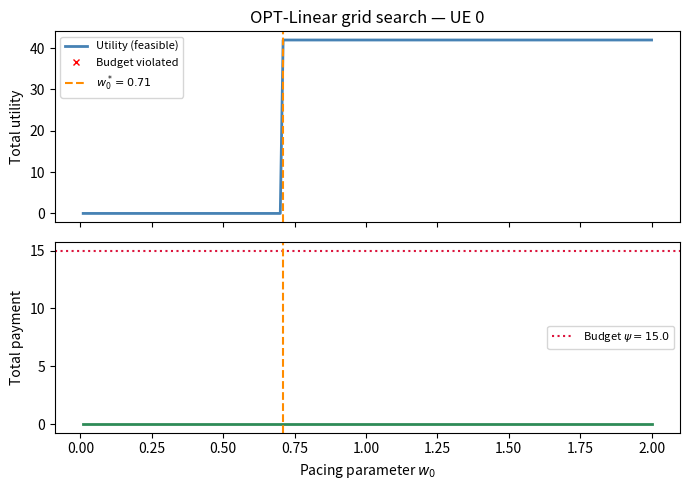
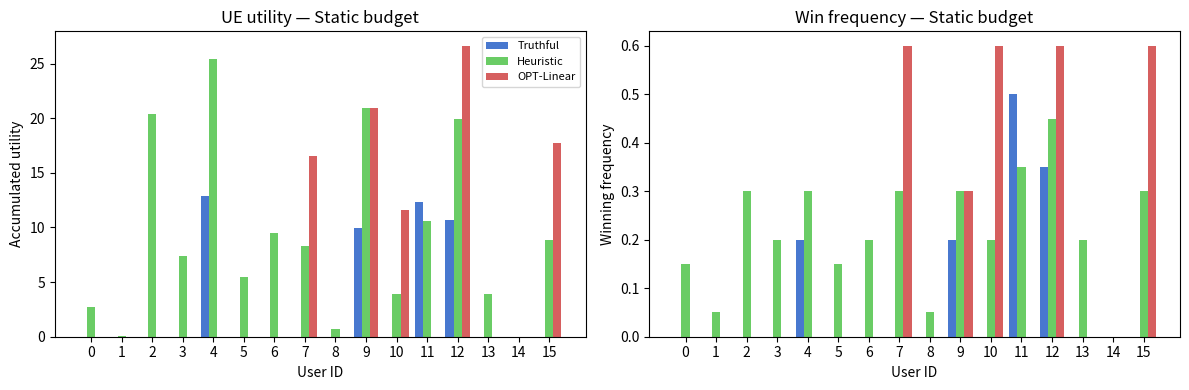

Source code (Python) for these figures, in order:
import numpy as np
from dataclasses import dataclass, field
from typing import Optional
import matplotlib.pyplot as plt
import matplotlib.patches as mpatches


# ------------------------------------------------------------------ #
#  Data structures                                                     #
# ------------------------------------------------------------------ #

@dataclass
class UE:
    """Single User Equipment agent."""
    ue_id:      int
    valuation:  float          # v_i  (scalar, abstracted from rate * alpha)
    budget:     float          # psi_i
    n_channels: int            # N_i  (sub-channels required)
    strategy:   str            # 'truthful' | 'heuristic' | 'llm' | 'opt_linear'

    # runtime state
    remaining_budget: float    = field(init=False)
    accumulated_utility: float = field(init=False, default=0.0)
    wins: int                  = field(init=False, default=0)
    active: bool               = field(init=False, default=True)

    # for heuristic
    consecutive_failures: int  = field(init=False, default=0)

    # for opt_linear (set after offline optimisation)
    w0_star: Optional[float]   = field(init=False, default=None)

    def __post_init__(self):
        self.remaining_budget = self.budget


@dataclass
class AuctionRound:
    """Records the outcome of one VCG auction round."""
    round_id:       int
    clearing_price: float          # minimum price that secured a channel
    winners:        list           # list of UE ids
    payments:       dict           # {ue_id: payment per channel}
    bids:           dict           # {ue_id: submitted bid}


# ------------------------------------------------------------------ #
#  VCG Auction Mechanism (BS-side)                                    #
# ------------------------------------------------------------------ #

def run_vcg_auction(
    ues: list[UE],
    bids: dict,          # {ue_id: bid value kappa_i}
    K: int,              # total sub-channels available
    r: float,            # reservation price per sub-channel
) -> tuple[dict, dict, float]:
    r"""
    VCG allocation and payment as defined in the paper (Eqs. 9-10).

    Allocation A* = argmax_{A subset F} sum_{i in A} N_i * (kappa_i - r)
                    s.t. sum_{i in A} N_i <= K

    Payment for UE i:
        p_i = sum_{j in A^{-i}} N_j*(kappa_j - r)
            - sum_{j in A* \ {i}}  N_j*(kappa_j - r)

    Returns
    -------
    winners  : {ue_id: True}
    payments : {ue_id: payment_per_channel}  (total = N_i * payment_per_channel)
    clearing : minimum per-channel bid among winners (or r if no winner)
    """
    # Filter active UEs that can afford at least one channel
    candidates = {
        uid: b for uid, b in bids.items()
        if b >= r and ues[uid].active
    }

    if not candidates:
        return {}, {}, r

    # Sort by bid descending; greedy knapsack (unit demands handled per UE)
    sorted_ues = sorted(candidates.items(), key=lambda x: x[1], reverse=True)

    # Greedy allocation respecting channel capacity
    allocation = []
    channels_used = 0
    for uid, bid in sorted_ues:
        if channels_used + ues[uid].n_channels <= K:
            allocation.append(uid)
            channels_used += ues[uid].n_channels

    if not allocation:
        return {}, {}, r

    # Social welfare of full allocation
    def welfare(alloc):
        return sum(ues[uid].n_channels * (bids[uid] - r) for uid in alloc)

    sw_full = welfare(allocation)

    # VCG payments
    payments = {}
    for i in allocation:
        # Optimal allocation *without* UE i
        alloc_without_i = []
        ch = 0
        for uid, bid in sorted_ues:
            if uid == i:
                continue
            if ch + ues[uid].n_channels <= K:
                alloc_without_i.append(uid)
                ch += ues[uid].n_channels

        sw_without_i   = welfare(alloc_without_i)
        sw_others_in_A = welfare([uid for uid in allocation if uid != i])

        # Externality payment (per channel)
        total_payment = sw_without_i - sw_others_in_A   # total for UE i
        payments[i]   = max(total_payment / ues[i].n_channels, r)

    # Clearing price = minimum per-channel payment among winners
    clearing = min(payments.values()) if payments else r

    return {uid: True for uid in allocation}, payments, clearing


# ------------------------------------------------------------------ #
#  Bidding strategies                                                  #
# ------------------------------------------------------------------ #

def bid_truthful(ue: UE) -> float:
    """Bid true valuation (dominant strategy in single-shot VCG)."""
    if not ue.active:
        return 0.0
    return ue.valuation


def bid_heuristic(ue: UE, clearing_price: float, F_max: int = 5) -> float:
    """
    Shaded bidding heuristic (Eq. 8 in the paper).
    Interpolates between clearing price and true valuation based on
    consecutive failures.
    """
    if not ue.active:
        return 0.0
    f = ue.consecutive_failures
    beta = np.log(f + 1) / np.log(F_max + 1)   # in [0, 1)
    bid = beta * ue.valuation + (1 - beta) * clearing_price
    return min(bid, ue.valuation)               # cap at valuation


def bid_opt_linear(ue: UE) -> float:
    """
    Linear bid using the offline-optimised pacing parameter w0*.
    kappa_i = w0* * v_i   (Eq. 11 in paper / revision)
    w0* must be set beforehand via compute_opt_linear_w0().
    """
    if not ue.active or ue.w0_star is None:
        return 0.0
    return ue.w0_star * ue.valuation


# ------------------------------------------------------------------ #
#  Core OPT-Linear computation                                         #
# ------------------------------------------------------------------ #

def compute_opt_linear_w0(
    pilot_clearing_prices: np.ndarray,   # shape (T,)
    pilot_payments:        np.ndarray,   # shape (T,)  VCG payment per channel
    pilot_won:             np.ndarray,   # shape (T,)  bool: did UE win in pilot?
    valuation:             float,        # v_i
    budget:                float,        # psi_i
    n_channels:            int,          # N_i
    grid_step:             float = 0.01,
    w0_min:                float = 0.01,
    w0_max:                float = 2.00,
) -> tuple[float, np.ndarray, np.ndarray, np.ndarray]:
    """
    Solve ex-post optimal pacing parameter (Eqs. 12-14 in revision).

    For each candidate w0, simulate which rounds UE would have won
    (by comparing w0*v_i against the pilot clearing price, holding
    other bidders fixed), then pick w0 that maximises total utility
    subject to the budget constraint.

    Parameters
    ----------
    pilot_clearing_prices : clearing price in each round from pilot run
    pilot_payments        : VCG payment per channel in each round
                            (used when UE wins; approximated by clearing
                             price when UE did not win in pilot)
    pilot_won             : whether UE actually won in the pilot run
    valuation             : v_i
    budget                : psi_i (total budget, not per-round)
    n_channels            : N_i
    grid_step             : resolution of w0 search
    w0_min, w0_max        : search bounds

    Returns
    -------
    w0_star        : optimal pacing parameter
    w0_grid        : all candidate values evaluated
    utilities      : total utility for each w0 (NaN if budget violated)
    total_payments : total payment for each w0
    """
    w0_grid = np.arange(w0_min, w0_max + grid_step / 2, grid_step)
    T = len(pilot_clearing_prices)

    utilities      = np.full(len(w0_grid), np.nan)
    total_payments = np.zeros(len(w0_grid))

    for idx, w0 in enumerate(w0_grid):
        bid = w0 * valuation
        P_tot = 0.0
        U_tot = 0.0

        for t in range(T):
            # UE wins round t if its linear bid >= clearing price
            # (other bidders' bids held fixed as in the pilot)
            if bid >= pilot_clearing_prices[t]:
                # Payment: use pilot VCG payment if available, else clearing
                payment_t = pilot_payments[t]
                P_tot += n_channels * payment_t
                U_tot += n_channels * (valuation - payment_t)

                # Stop early if budget exhausted mid-horizon
                if P_tot > budget:
                    break

        total_payments[idx] = P_tot

        if P_tot <= budget:
            utilities[idx] = U_tot
        # else: leave as NaN (budget violated)

    # Best feasible w0
    feasible_mask = ~np.isnan(utilities)
    if not feasible_mask.any():
        # All w0 violate budget; pick smallest (most conservative)
        w0_star = w0_grid[0]
    else:
        best_idx = np.nanargmax(utilities)
        w0_star  = w0_grid[best_idx]

    return w0_star, w0_grid, utilities, total_payments


# ------------------------------------------------------------------ #
#  Pilot run (truthful bidding) to collect clearing prices            #
# ------------------------------------------------------------------ #

def run_pilot(
    ues:        list[UE],
    T:          int,
    K:          int,
    r:          float,
    static_budget: bool = True,
    seed:       int = 42,
) -> tuple[np.ndarray, dict, dict]:
    """
    Run T rounds of truthful bidding to collect pilot data.

    Returns
    -------
    clearing_prices : shape (T,)
    per_round_payments : {ue_id: np.ndarray shape (T,)}
                         payment per channel each round (0 if lost)
    per_round_won      : {ue_id: np.ndarray shape (T,) bool}
    """
    rng = np.random.default_rng(seed)

    # Reset UE state
    for ue in ues:
        ue.remaining_budget  = ue.budget
        ue.accumulated_utility = 0.0
        ue.wins              = 0
        ue.active            = True
        ue.consecutive_failures = 0

    clearing_prices = np.zeros(T)
    per_round_payments = {ue.ue_id: np.zeros(T) for ue in ues}
    per_round_won      = {ue.ue_id: np.zeros(T, dtype=bool) for ue in ues}

    for t in range(T):
        bids = {ue.ue_id: bid_truthful(ue) for ue in ues}
        winners, payments, clearing = run_vcg_auction(ues, bids, K, r)

        clearing_prices[t] = clearing

        for ue in ues:
            uid = ue.ue_id
            if uid in winners:
                pay_per_ch = payments[uid]
                total_pay  = ue.n_channels * pay_per_ch
                utility    = ue.n_channels * (ue.valuation - pay_per_ch)

                if static_budget and ue.remaining_budget < total_pay:
                    # Cannot afford -- treat as loss
                    ue.consecutive_failures += 1
                    continue

                per_round_payments[uid][t] = pay_per_ch
                per_round_won[uid][t]      = True
                ue.wins                   += 1
                ue.accumulated_utility    += utility
                ue.consecutive_failures    = 0

                if static_budget:
                    ue.remaining_budget -= total_pay
                    if ue.remaining_budget <= 0:
                        ue.active = False
            else:
                ue.consecutive_failures += 1

    return clearing_prices, per_round_payments, per_round_won


# ------------------------------------------------------------------ #
#  Full simulation with all four strategies                            #
# ------------------------------------------------------------------ #

def simulate_strategy(
    ues_template:   list[UE],
    strategy:       str,
    T:              int,
    K:              int,
    r:              float,
    static_budget:  bool,
    # OPT-Linear specific
    pilot_clearing: Optional[np.ndarray] = None,
    pilot_payments: Optional[dict]       = None,
    pilot_won:      Optional[dict]       = None,
    seed:           int = 0,
) -> tuple[np.ndarray, np.ndarray]:
    """
    Simulate T auction rounds for a given bidding strategy.

    Returns
    -------
    acc_utilities   : shape (|U|,) accumulated utility per UE
    win_frequencies : shape (|U|,) fraction of rounds won
    """
    rng = np.random.default_rng(seed)

    # Deep-copy UE state
    ues = []
    for u in ues_template:
        ue = UE(
            ue_id=u.ue_id,
            valuation=u.valuation,
            budget=u.budget,
            n_channels=u.n_channels,
            strategy=strategy,
        )
        ues.append(ue)

    # Pre-compute w0* for OPT-Linear UEs
    if strategy == 'opt_linear' and pilot_clearing is not None:
        for ue in ues:
            w0_star, _, _, _ = compute_opt_linear_w0(
                pilot_clearing_prices = pilot_clearing,
                pilot_payments        = pilot_payments[ue.ue_id],
                pilot_won             = pilot_won[ue.ue_id],
                valuation             = ue.valuation,
                budget                = ue.budget,
                n_channels            = ue.n_channels,
            )
            ue.w0_star = w0_star

    clearing_price = r   # initialise to reservation price

    for t in range(T):
        # Collect bids
        bids = {}
        for ue in ues:
            if strategy == 'truthful':
                bids[ue.ue_id] = bid_truthful(ue)
            elif strategy == 'heuristic':
                bids[ue.ue_id] = bid_heuristic(ue, clearing_price)
            elif strategy == 'opt_linear':
                bids[ue.ue_id] = bid_opt_linear(ue)
            # 'llm' would go here; we leave it as truthful placeholder
            # since LLM calls are external

        winners, payments, clearing_price = run_vcg_auction(ues, bids, K, r)

        for ue in ues:
            uid = ue.ue_id
            if uid in winners:
                pay_per_ch = payments[uid]
                total_pay  = ue.n_channels * pay_per_ch
                utility    = ue.n_channels * (ue.valuation - pay_per_ch)

                if static_budget and ue.remaining_budget < total_pay:
                    ue.consecutive_failures += 1
                    continue

                ue.accumulated_utility += utility
                ue.wins               += 1
                ue.consecutive_failures = 0

                if static_budget:
                    ue.remaining_budget -= total_pay
                    if ue.remaining_budget <= 0:
                        ue.active = False
            else:
                ue.consecutive_failures += 1

    acc_utilities   = np.array([ue.accumulated_utility for ue in ues])
    win_frequencies = np.array([ue.wins / T for ue in ues])

    return acc_utilities, win_frequencies


# ------------------------------------------------------------------ #
#  Plotting                                                            #
# ------------------------------------------------------------------ #

def plot_w0_search(
    ue_id:         int,
    w0_grid:       np.ndarray,
    utilities:     np.ndarray,
    total_payments:np.ndarray,
    budget:        float,
    w0_star:       float,
):
    """Visualise the w0 grid search for a single UE."""
    fig, (ax1, ax2) = plt.subplots(2, 1, figsize=(7, 5), sharex=True)

    feasible = ~np.isnan(utilities)

    ax1.plot(w0_grid[feasible],  utilities[feasible],
             color='steelblue', lw=2, label='Utility (feasible)')
    ax1.plot(w0_grid[~feasible], np.zeros(np.sum(~feasible)),
             'x', color='red', ms=4, label='Budget violated')
    ax1.axvline(w0_star, color='darkorange', ls='--', lw=1.5,
                label=f'$w_0^*={w0_star:.2f}$')
    ax1.set_ylabel('Total utility')
    ax1.legend(fontsize=8)
    ax1.set_title(f'OPT-Linear grid search — UE {ue_id}')

    ax2.plot(w0_grid, total_payments, color='seagreen', lw=2)
    ax2.axhline(budget, color='crimson', ls=':', lw=1.5,
                label=f'Budget $\\psi={budget}$')
    ax2.axvline(w0_star, color='darkorange', ls='--', lw=1.5)
    ax2.set_ylabel('Total payment')
    ax2.set_xlabel('Pacing parameter $w_0$')
    ax2.legend(fontsize=8)

    plt.tight_layout()
    plt.savefig(f'w0_search_ue{ue_id}.pdf', bbox_inches='tight')
    plt.show()


def plot_comparison(
    ue_ids:      np.ndarray,
    results:     dict,          # {'strategy': (acc_util, win_freq)}
    static:      bool,
):
    """Bar chart comparing accumulated utility and win frequency."""
    strategies = list(results.keys())
    colors     = {
        'truthful':   '#4878CF',
        'heuristic':  '#6ACC65',
        'opt_linear': '#D65F5F',
        'llm':        '#B47CC7',
    }
    labels = {
        'truthful':   'Truthful',
        'heuristic':  'Heuristic',
        'opt_linear': 'OPT-Linear',
        'llm':        'LLM',
    }

    n_ue     = len(ue_ids)
    n_strat  = len(strategies)
    bar_w    = 0.8 / n_strat
    x        = np.arange(n_ue)

    fig, (ax1, ax2) = plt.subplots(1, 2, figsize=(12, 4))
    budget_str = 'Static budget' if static else 'Refilled budget'

    for k, strat in enumerate(strategies):
        acc_util, win_freq = results[strat]
        offset = (k - n_strat / 2 + 0.5) * bar_w
        ax1.bar(x + offset, acc_util,  bar_w,
                color=colors.get(strat, 'grey'),
                label=labels.get(strat, strat))
        ax2.bar(x + offset, win_freq, bar_w,
                color=colors.get(strat, 'grey'))

    ax1.set_xlabel('User ID')
    ax1.set_ylabel('Accumulated utility')
    ax1.set_title(f'UE utility — {budget_str}')
    ax1.set_xticks(x); ax1.set_xticklabels(ue_ids)
    ax1.legend(fontsize=8)

    ax2.set_xlabel('User ID')
    ax2.set_ylabel('Winning frequency')
    ax2.set_title(f'Win frequency — {budget_str}')
    ax2.set_xticks(x); ax2.set_xticklabels(ue_ids)

    plt.tight_layout()
    tag = 'static' if static else 'refill'
    plt.savefig(f'comparison_{tag}.pdf', bbox_inches='tight')
    plt.show()


# ------------------------------------------------------------------ #
#  Main experiment                                                      #
# ------------------------------------------------------------------ #

def main():
    # ── Simulation parameters (mapped from physical layer) ──────────
    # K sub-channels, T rounds, reservation price r = mu * P
    # Values calibrated as described in Section IV of the paper:
    #   W = 180 kHz, SINR in [5, 20] dB, alpha_i ~ U[0.8, 1.2]
    #   => v_i in [1.0, 3.5]; P = 200 mW, mu = 6 => r ~ 1.2
    K = 6           # available sub-channels
    T = 20          # auction rounds
    r = 1.2         # reservation price
    N_UE = 16       # number of UEs  (eta = K/sum(N_i) < 1 => scarcity)
    STATIC_BUDGET = True
    BUDGET = 15.0   # psi_i for static setting (~12.5 * r)

    rng = np.random.default_rng(42)

    # Generate UEs
    ues_template = []
    for i in range(N_UE):
        alpha_i = rng.uniform(0.8, 1.2)
        # Simplified: rate abstracted into scalar
        rate_i  = rng.uniform(1.0, 3.5) / alpha_i
        v_i     = alpha_i * rate_i          # valuation in [1.0, 3.5]
        n_i     = rng.integers(1, 3)        # 1 or 2 sub-channels needed
        ue = UE(
            ue_id     = i,
            valuation = round(float(v_i), 4),
            budget    = BUDGET,
            n_channels= int(n_i),
            strategy  = 'truthful',
        )
        ues_template.append(ue)

    print("=" * 55)
    print("  OPT-Linear Baseline — 6G Spectrum Auction Simulation")
    print("=" * 55)
    print(f"  UEs={N_UE}, K={K}, T={T}, r={r}, budget={BUDGET}")
    print(f"  eta ~ {K / sum(u.n_channels for u in ues_template):.2f}")
    print("-" * 55)

    # ── Step 1: Pilot run (truthful) to collect clearing prices ─────
    print("\n[1/3] Running pilot (truthful) to collect clearing prices...")
    pilot_clearing, pilot_payments, pilot_won = run_pilot(
        ues_template, T, K, r,
        static_budget=STATIC_BUDGET, seed=0,
    )
    print(f"      Mean clearing price: {pilot_clearing.mean():.3f}")
    print(f"      Min / Max:           {pilot_clearing.min():.3f} / "
          f"{pilot_clearing.max():.3f}")

    # ── Step 2: Compute w0* for each UE ─────────────────────────────
    print("\n[2/3] Computing OPT-Linear w0* for each UE...")
    w0_stars = {}
    for ue in ues_template:
        uid = ue.ue_id
        w0_star, w0_grid, utils, pays = compute_opt_linear_w0(
            pilot_clearing_prices = pilot_clearing,
            pilot_payments        = pilot_payments[uid],
            pilot_won             = pilot_won[uid],
            valuation             = ue.valuation,
            budget                = ue.budget,
            n_channels            = ue.n_channels,
        )
        w0_stars[uid] = w0_star
        print(f"      UE {uid:2d}: v={ue.valuation:.3f}  "
              f"w0*={w0_star:.2f}  "
              f"bid*={w0_star*ue.valuation:.3f}")

    # Plot w0 search for UE 0 as illustration
    uid = 0
    ue0 = ues_template[uid]
    _, w0_grid, utils, pays = compute_opt_linear_w0(
        pilot_clearing, pilot_payments[uid], pilot_won[uid],
        ue0.valuation, ue0.budget, ue0.n_channels,
    )
    plot_w0_search(uid, w0_grid, utils, pays, ue0.budget, w0_stars[uid])

    # ── Step 3: Simulate all strategies ─────────────────────────────
    print("\n[3/3] Simulating all strategies over T rounds...")

    # Inject w0* into template before passing to simulate_strategy
    for ue in ues_template:
        ue.w0_star = w0_stars[ue.ue_id]

    strategies_to_run = ['truthful', 'heuristic', 'opt_linear']
    results = {}

    for strat in strategies_to_run:
        acc_util, win_freq = simulate_strategy(
            ues_template   = ues_template,
            strategy       = strat,
            T              = T,
            K              = K,
            r              = r,
            static_budget  = STATIC_BUDGET,
            pilot_clearing = pilot_clearing,
            pilot_payments = pilot_payments,
            pilot_won      = pilot_won,
            seed           = 1,
        )
        results[strat] = (acc_util, win_freq)
        print(f"  {strat:12s}: total_utility={acc_util.sum():.3f}  "
              f"mean_win_rate={win_freq.mean():.3f}")

    # ── Summary table ────────────────────────────────────────────────
    print("\n" + "=" * 55)
    print("  Summary: accumulated utility per UE")
    print(f"  {'UE':>4}  {'Truthful':>10}  {'Heuristic':>10}  "
          f"{'OPT-Linear':>10}")
    print("-" * 55)
    for i, ue in enumerate(ues_template):
        uid = ue.ue_id
        print(f"  {uid:>4}  "
              f"{results['truthful'][0][i]:>10.3f}  "
              f"{results['heuristic'][0][i]:>10.3f}  "
              f"{results['opt_linear'][0][i]:>10.3f}")
    print("-" * 55)
    for strat in strategies_to_run:
        tot = results[strat][0].sum()
        print(f"  {'Total':>4}  " if strat == strategies_to_run[0] else "        ",
              end="")
        print(f"{tot:>10.3f}", end="  " if strat != strategies_to_run[-1] else "\n")
    print("=" * 55)

    ue_ids = np.array([ue.ue_id for ue in ues_template])
    plot_comparison(ue_ids, results, static=STATIC_BUDGET)


if __name__ == "__main__":
    main()
